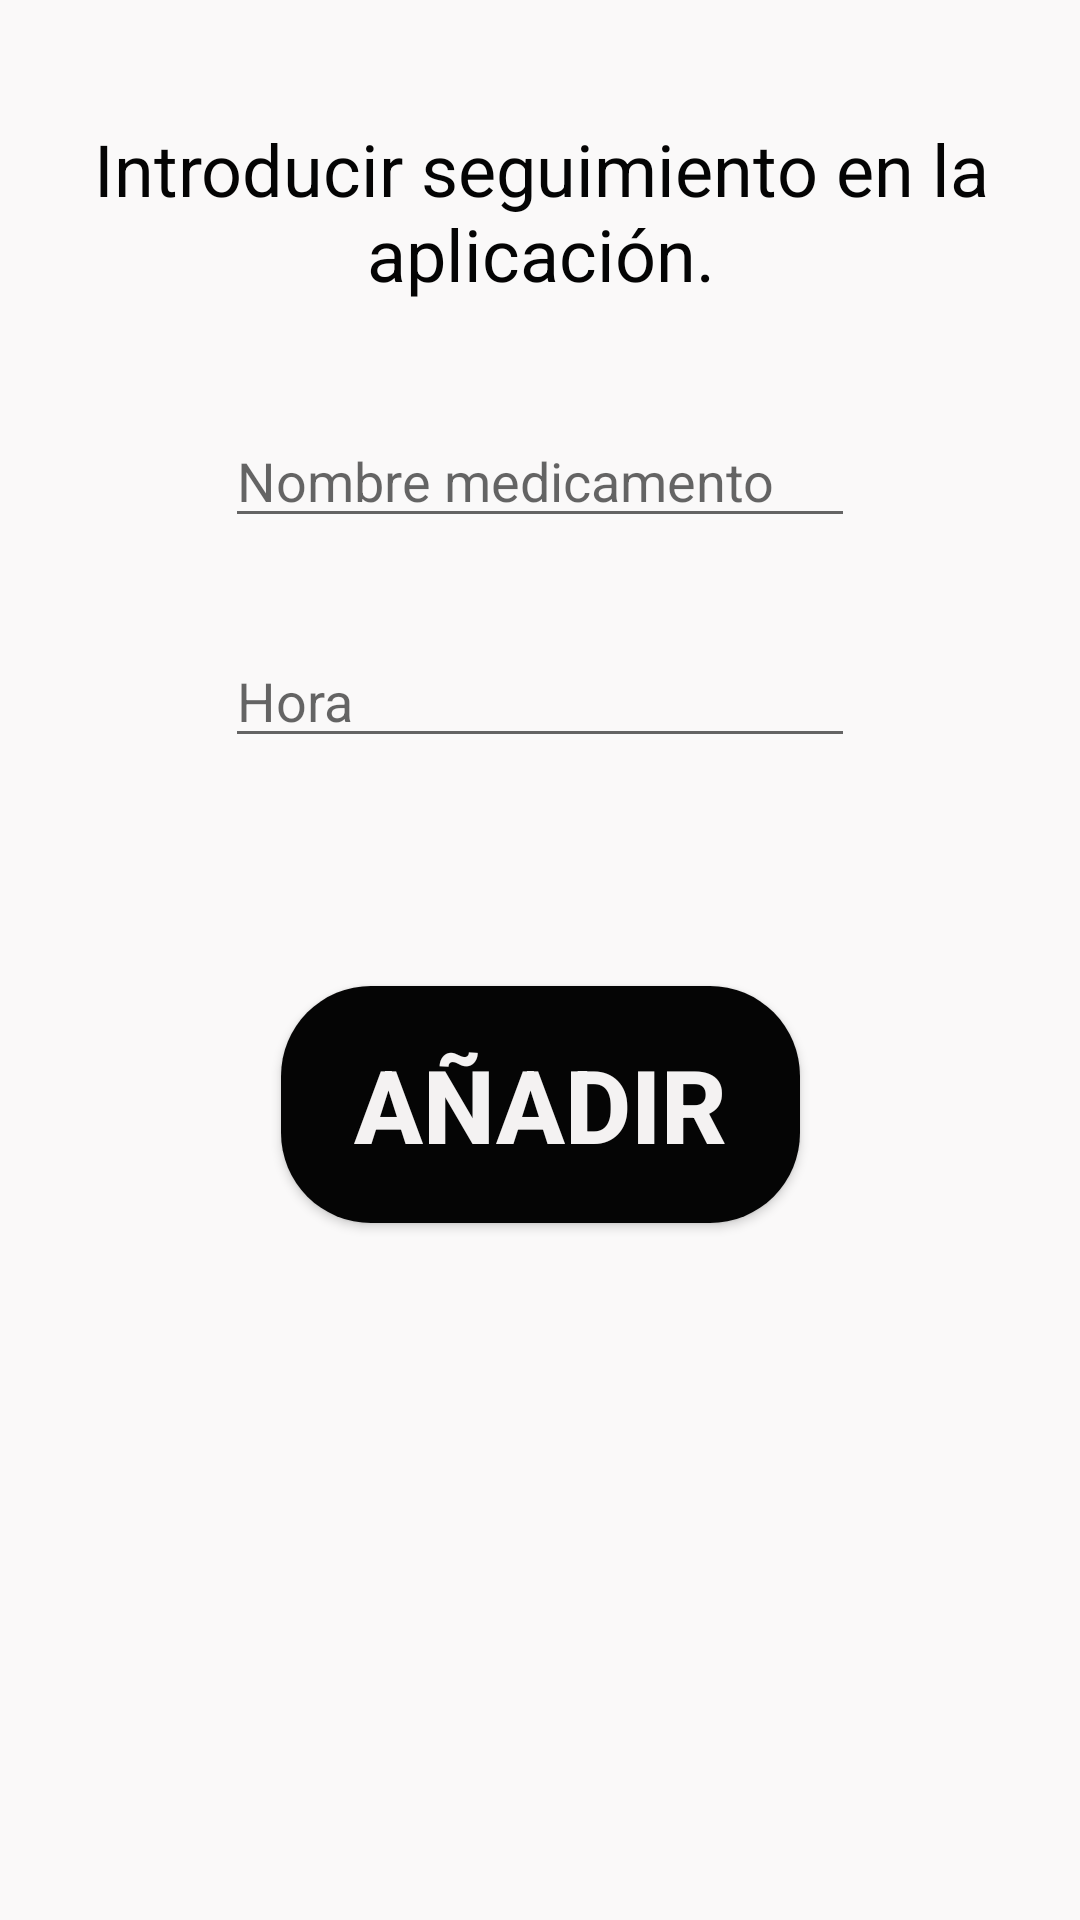

Reconstruct the res/layout file that produces this screen, plus the resources it refers to.
<!-- AndroidManifest.xml: application theme Theme.AppCompat.Light.NoActionBar -->
<!-- res/layout/popup_med.xml -->
<?xml version="1.0" encoding="utf-8"?>
<androidx.constraintlayout.widget.ConstraintLayout xmlns:android="http://schemas.android.com/apk/res/android"
    xmlns:app="http://schemas.android.com/apk/res-auto"
    xmlns:tools="http://schemas.android.com/tools"
    android:layout_width="match_parent"
    android:layout_height="match_parent"
    android:background="#FBFBFB"
    android:backgroundTint="#FAF9F9">

    <TextView
        android:id="@+id/textView11"
        android:layout_width="313dp"
        android:layout_height="66dp"
        android:layout_marginTop="40dp"
        android:text="Introducir seguimiento en la aplicación."
        android:textAlignment="center"
        android:textColor="#040404"
        android:textSize="24sp"
        app:layout_constraintEnd_toEndOf="parent"
        app:layout_constraintHorizontal_bias="0.51"
        app:layout_constraintStart_toStartOf="parent"
        app:layout_constraintTop_toTopOf="parent" />

    <EditText
        android:id="@+id/new_med"
        android:layout_width="wrap_content"
        android:layout_height="wrap_content"
        android:layout_marginTop="32dp"
        android:ems="10"
        android:hint="Nombre medicamento"
        android:inputType="textPersonName"
        app:layout_constraintEnd_toEndOf="parent"
        app:layout_constraintStart_toStartOf="parent"
        app:layout_constraintTop_toBottomOf="@+id/textView11" />

    <EditText
        android:id="@+id/new_med_hour"
        android:layout_width="wrap_content"
        android:layout_height="wrap_content"
        android:layout_marginTop="32dp"
        android:ems="10"
        android:hint="Hora"
        android:inputType="textPersonName"
        app:layout_constraintEnd_toEndOf="parent"
        app:layout_constraintStart_toStartOf="parent"
        app:layout_constraintTop_toBottomOf="@+id/new_med" />

    <Button
        android:id="@+id/btn"
        android:layout_width="173dp"
        android:layout_height="79dp"
        android:background="@drawable/boton_redondeado"
        android:backgroundTint="#050505"
        android:text="Añadir"
        android:textColor="#F4F2F2"
        android:textSize="34sp"
        android:textStyle="bold"
        app:layout_constraintBottom_toBottomOf="parent"
        app:layout_constraintEnd_toEndOf="parent"
        app:layout_constraintStart_toStartOf="parent"
        app:layout_constraintTop_toBottomOf="@+id/new_med_hour"
        app:layout_constraintVertical_bias="0.246" />

</androidx.constraintlayout.widget.ConstraintLayout>
<!-- resources referenced by this layout -->
<resources>
  <!-- drawable boton_redondeado (drawable) -->
  <?xml version="1.0" encoding="utf-8"?>
  <shape xmlns:android="http://schemas.android.com/apk/res/android"
      android:shape="rectangle">
  
      <gradient
          android:startColor="#FF7A62"
          android:centerColor="#FF6833"
          android:endColor="#DF2D0D"
          android:angle="180"
          />
      <corners
          android:radius="30dp"
          />
  
  </shape>
</resources>
